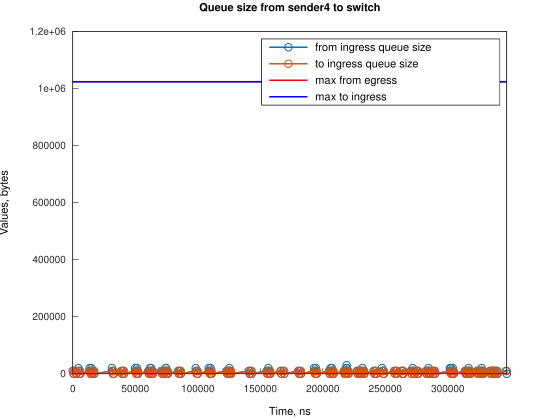

The data file committed next to this chart (first rows):
Time, from_ingress_queue_size, to_ingress_queue_size
0, 10000, nan
745.1, 0, 10000
749.1, 0, 0
2000, 10000, 0
2745, 0, 10000
2748, 0, 0
4474, 10000, 0
4474, 20000, 0
5219, 10000, 10000
5222, 10000, 0
5964, 0, 10000
5967, 0, 0
13420, 10000, 0
13422, 20000, 0
14166, 10000, 10000
14170, 10000, 0
14901, 20000, 0
14911, 10000, 0
15656, 0, 10000
15660, 0, 0
16391, 10000, 0
17136, 0, 10000
17140, 0, 0
31298, 10000, 0
31299, 20000, 0
32043, 10000, 10000
32048, 10000, 0
32788, 0, 10000
32792, 0, 0
38745, 10000, 0
39490, 0, 10000
39494, 0, 0
40233, 10000, 0
40978, 0, 10000
40981, 0, 0
49920, 10000, 0
49921, 20000, 0
50665, 10000, 10000
50670, 10000, 0
51409, 20000, 0
51410, 10000, 10000
51414, 10000, 0
52155, 0, 10000
52159, 0, 0
60351, 10000, 0
61096, 0, 10000
61101, 0, 0
61840, 10000, 0
61841, 20000, 0
62585, 10000, 10000
62588, 10000, 0
62589, 20000, 0
63330, 10000, 10000
63333, 10000, 0
64075, 0, 10000
64079, 0, 0
70782, 10000, 0
71527, 0, 10000
71532, 0, 0
72271, 10000, 0
... 240 more rows
